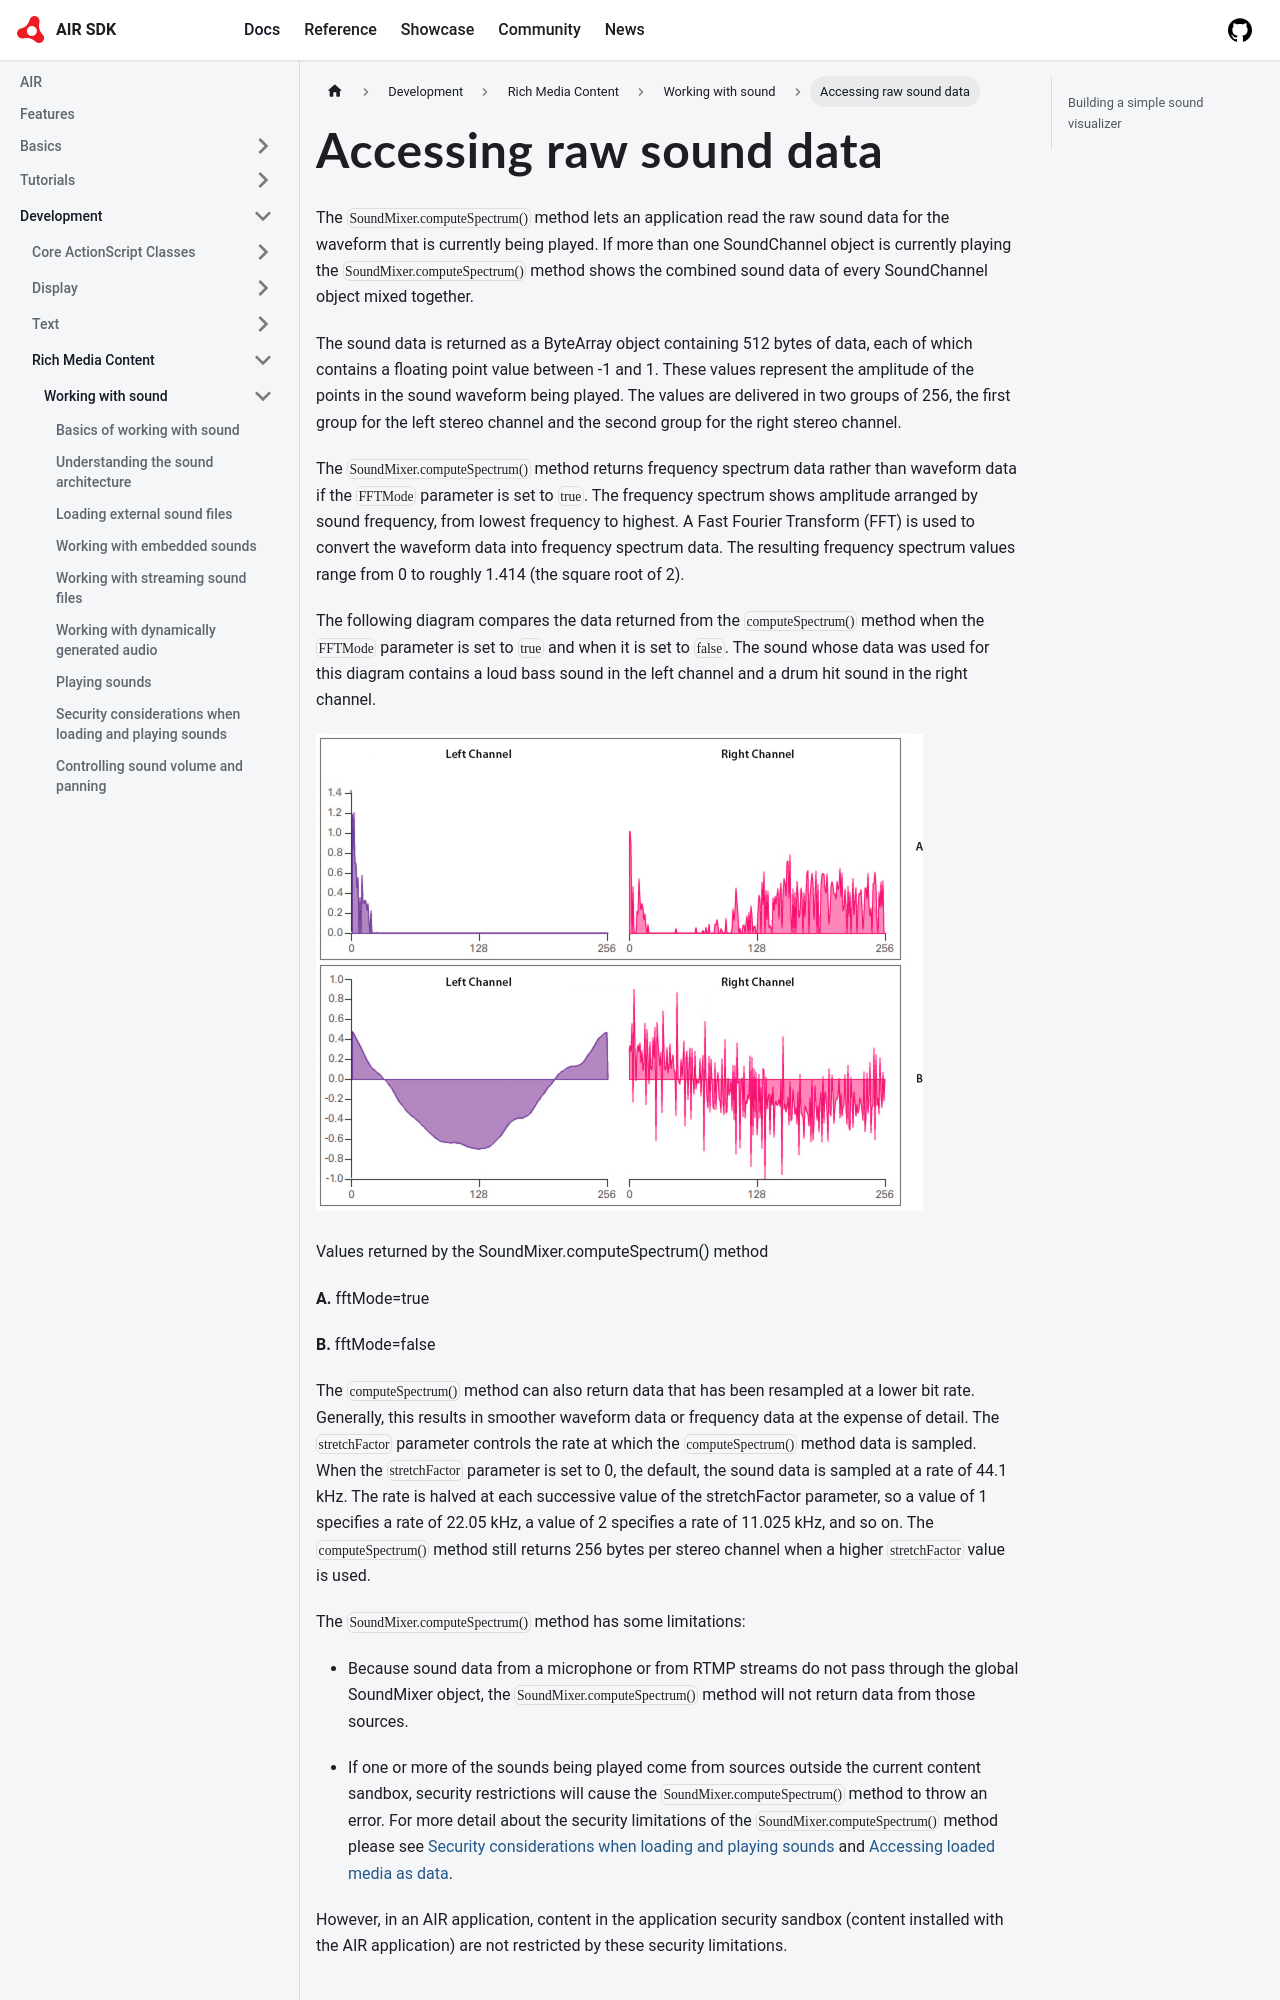

repository: airsdk/airsdk.dev · page: docs/development/rich-media-content/working-with-sound/accessing-raw-sound-data.html · generator: docusaurus

---
sidebar_position: 11
---

# Accessing raw sound data

The `SoundMixer.computeSpectrum()` method lets an application read the raw sound
data for the waveform that is currently being played. If more than one
SoundChannel object is currently playing the `SoundMixer.computeSpectrum()`
method shows the combined sound data of every SoundChannel object mixed
together.

The sound data is returned as a ByteArray object containing 512 bytes of data,
each of which contains a floating point value between -1 and 1. These values
represent the amplitude of the points in the sound waveform being played. The
values are delivered in two groups of 256, the first group for the left stereo
channel and the second group for the right stereo channel.

The `SoundMixer.computeSpectrum()` method returns frequency spectrum data rather
than waveform data if the `FFTMode` parameter is set to `true`. The frequency
spectrum shows amplitude arranged by sound frequency, from lowest frequency to
highest. A Fast Fourier Transform (FFT) is used to convert the waveform data
into frequency spectrum data. The resulting frequency spectrum values range from
0 to roughly 1.414 (the square root of 2).

The following diagram compares the data returned from the `computeSpectrum()`
method when the `FFTMode` parameter is set to `true` and when it is set to
`false`. The sound whose data was used for this diagram contains a loud bass
sound in the left channel and a drum hit sound in the right channel.

![](../../img/so_computeSpectrum_popup.png)

Values returned by the SoundMixer.computeSpectrum() method

**A.** fftMode=true

**B.** fftMode=false

The `computeSpectrum()` method can also return data that has been resampled at a
lower bit rate. Generally, this results in smoother waveform data or frequency
data at the expense of detail. The `stretchFactor` parameter controls the rate
at which the `computeSpectrum()` method data is sampled. When the
`stretchFactor` parameter is set to 0, the default, the sound data is sampled at
a rate of 44.1 kHz. The rate is halved at each successive value of the
stretchFactor parameter, so a value of 1 specifies a rate of 22.05 kHz, a value
of 2 specifies a rate of 11.025 kHz, and so on. The `computeSpectrum()` method
still returns 256 bytes per stereo channel when a higher `stretchFactor` value
is used.

The `SoundMixer.computeSpectrum()` method has some limitations:
